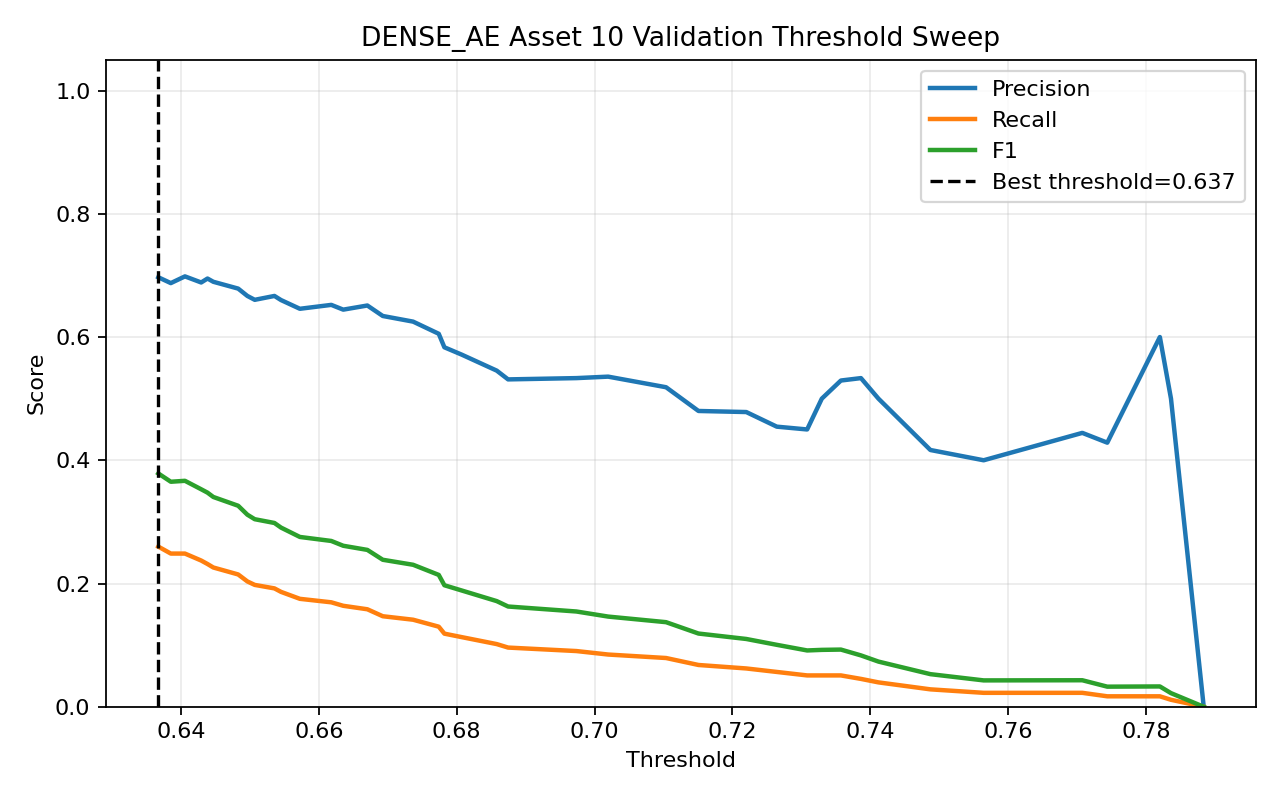

Source data for this figure (header and first rows):
threshold, precision, recall, f1, accuracy
0.6367, 0.697, 0.2599, 0.3786, 0.5396
0.6385, 0.6875, 0.2486, 0.3651, 0.5335
0.6406, 0.6984, 0.2486, 0.3667, 0.5366
0.6429, 0.6885, 0.2373, 0.3529, 0.5305
0.6439, 0.6949, 0.2316, 0.3475, 0.5305
0.6447, 0.6897, 0.226, 0.3404, 0.5274
0.6483, 0.6786, 0.2147, 0.3262, 0.5213
0.6496, 0.6667, 0.2034, 0.3117, 0.5152
0.6507, 0.6604, 0.1977, 0.3043, 0.5122
0.6536, 0.6667, 0.1921, 0.2982, 0.5122
0.6545, 0.66, 0.1864, 0.2907, 0.5091
0.6573, 0.6458, 0.1751, 0.2756, 0.503
0.6618, 0.6522, 0.1695, 0.2691, 0.503
0.6636, 0.6444, 0.1638, 0.2613, 0.5
0.667, 0.6512, 0.1582, 0.2545, 0.5
0.6693, 0.6341, 0.1469, 0.2385, 0.4939
0.6737, 0.625, 0.1412, 0.2304, 0.4909
0.6774, 0.6053, 0.1299, 0.214, 0.4848
0.6782, 0.5833, 0.1186, 0.1972, 0.4787
0.6807, 0.5714, 0.113, 0.1887, 0.4756
0.6858, 0.5455, 0.1017, 0.1714, 0.4695
0.6875, 0.5312, 0.09605, 0.1627, 0.4665
0.6974, 0.5333, 0.0904, 0.1546, 0.4665
0.702, 0.5357, 0.08475, 0.1463, 0.4665
0.7104, 0.5185, 0.0791, 0.1373, 0.4634
0.7151, 0.48, 0.0678, 0.1188, 0.4573
0.722, 0.4783, 0.06215, 0.11, 0.4573
0.7264, 0.4545, 0.0565, 0.1005, 0.4543
0.7308, 0.45, 0.05085, 0.09137, 0.4543
0.733, 0.5, 0.05085, 0.09231, 0.4604
0.7357, 0.5294, 0.05085, 0.09278, 0.4634
0.7387, 0.5333, 0.0452, 0.08333, 0.4634
0.7412, 0.5, 0.03955, 0.0733, 0.4604
0.7487, 0.4167, 0.02825, 0.05291, 0.4543
0.7565, 0.4, 0.0226, 0.04278, 0.4543
0.7708, 0.4444, 0.0226, 0.04301, 0.4573
0.7744, 0.4286, 0.01695, 0.03261, 0.4573
0.782, 0.6, 0.01695, 0.03297, 0.4634
0.7836, 0.5, 0.0113, 0.0221, 0.4604
0.7884, 0.0, 0.0, 0.0, 0.4543
